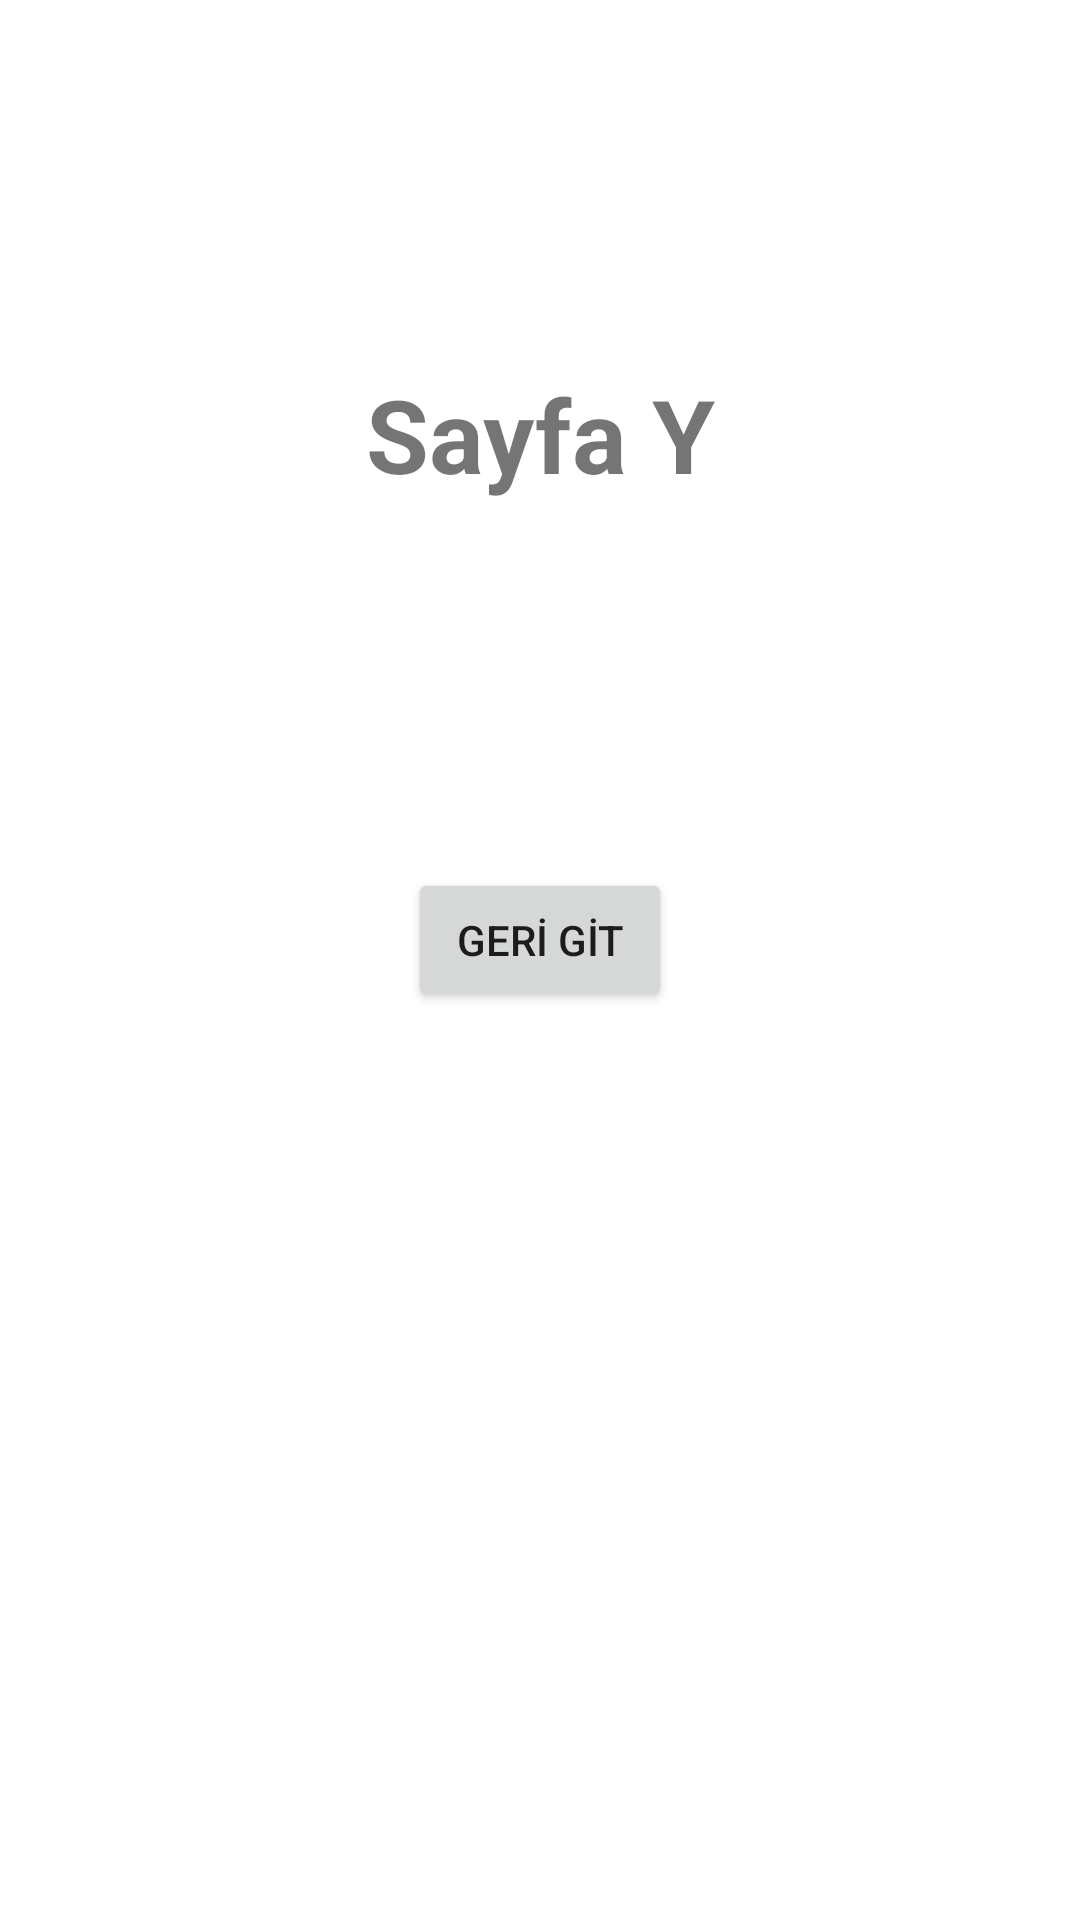

Produce the Android XML layout that renders to this screen, including the resource entries it uses.
<!-- AndroidManifest.xml: application theme Theme.NavigationDeneme -->
<!-- res/layout/fragment_y.xml -->
<?xml version="1.0" encoding="utf-8"?>
<androidx.constraintlayout.widget.ConstraintLayout xmlns:android="http://schemas.android.com/apk/res/android"
    xmlns:app="http://schemas.android.com/apk/res-auto"
    xmlns:tools="http://schemas.android.com/tools"
    android:layout_width="match_parent"
    android:layout_height="match_parent"
    tools:context=".YFragment">

    <Button
        android:id="@+id/buttonGeri"
        android:layout_width="wrap_content"
        android:layout_height="wrap_content"
        android:layout_marginTop="122dp"
        android:text="GERİ GİT"
        app:layout_constraintEnd_toEndOf="parent"
        app:layout_constraintHorizontal_bias="0.5"
        app:layout_constraintStart_toStartOf="parent"
        app:layout_constraintTop_toBottomOf="@+id/textView5" />

    <TextView
        android:id="@+id/textView5"
        android:layout_width="wrap_content"
        android:layout_height="wrap_content"
        android:layout_marginTop="122dp"
        android:text="Sayfa Y"
        android:textSize="34sp"
        android:textStyle="bold"
        app:layout_constraintEnd_toEndOf="parent"
        app:layout_constraintHorizontal_bias="0.5"
        app:layout_constraintStart_toStartOf="parent"
        app:layout_constraintTop_toTopOf="parent" />
</androidx.constraintlayout.widget.ConstraintLayout>
<!-- resources referenced by this layout -->
<resources>
  <style name="Theme.NavigationDeneme" parent="Theme.MaterialComponents.DayNight.DarkActionBar">
          
          <item name="colorPrimary">@color/purple_500</item>
          <item name="colorPrimaryVariant">@color/purple_700</item>
          <item name="colorOnPrimary">@color/white</item>
          
          <item name="colorSecondary">@color/teal_200</item>
          <item name="colorSecondaryVariant">@color/teal_700</item>
          <item name="colorOnSecondary">@color/black</item>
          
          <item name="android:statusBarColor" tools:targetApi="l">?attr/colorPrimaryVariant</item>
          
      </style>
  <!-- not gathered from this repository: default colours our renderer supplied (Android Studio template values) -->
  <color name="purple_500">#FF6200EE</color>
  <color name="purple_700">#FF3700B3</color>
  <color name="teal_200">#FF03DAC5</color>
  <color name="teal_700">#FF018786</color>
  <color name="black">#FF000000</color>
  <color name="white">#FFFFFFFF</color>
</resources>
